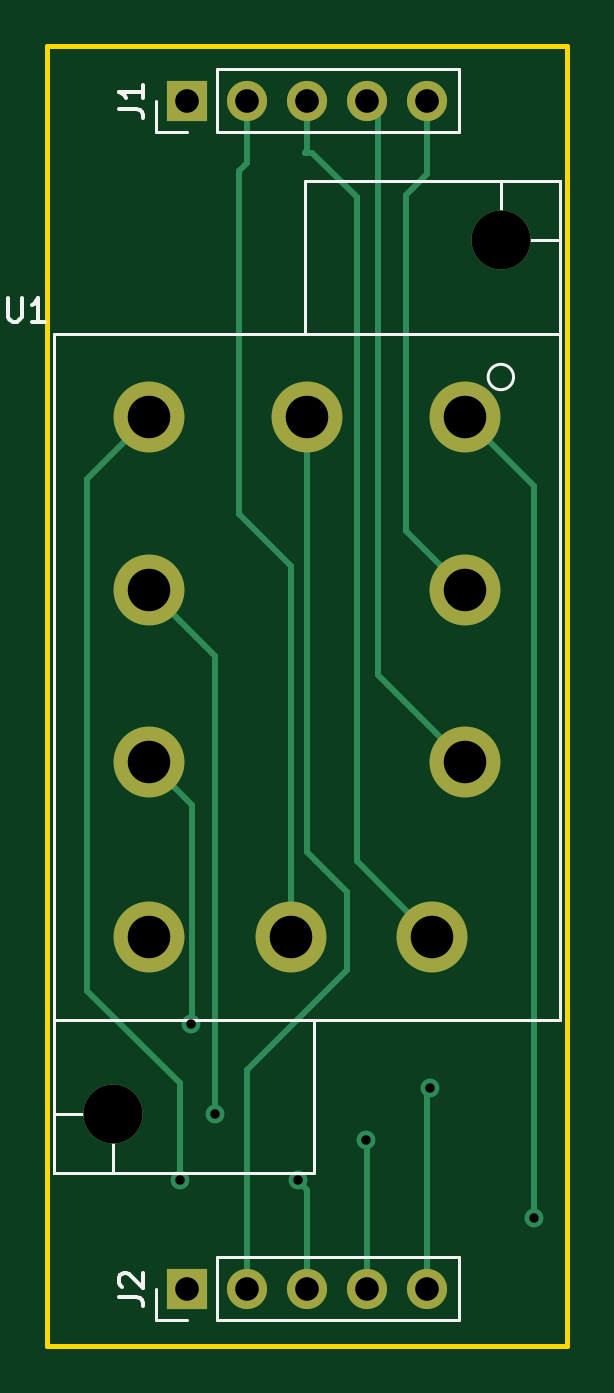
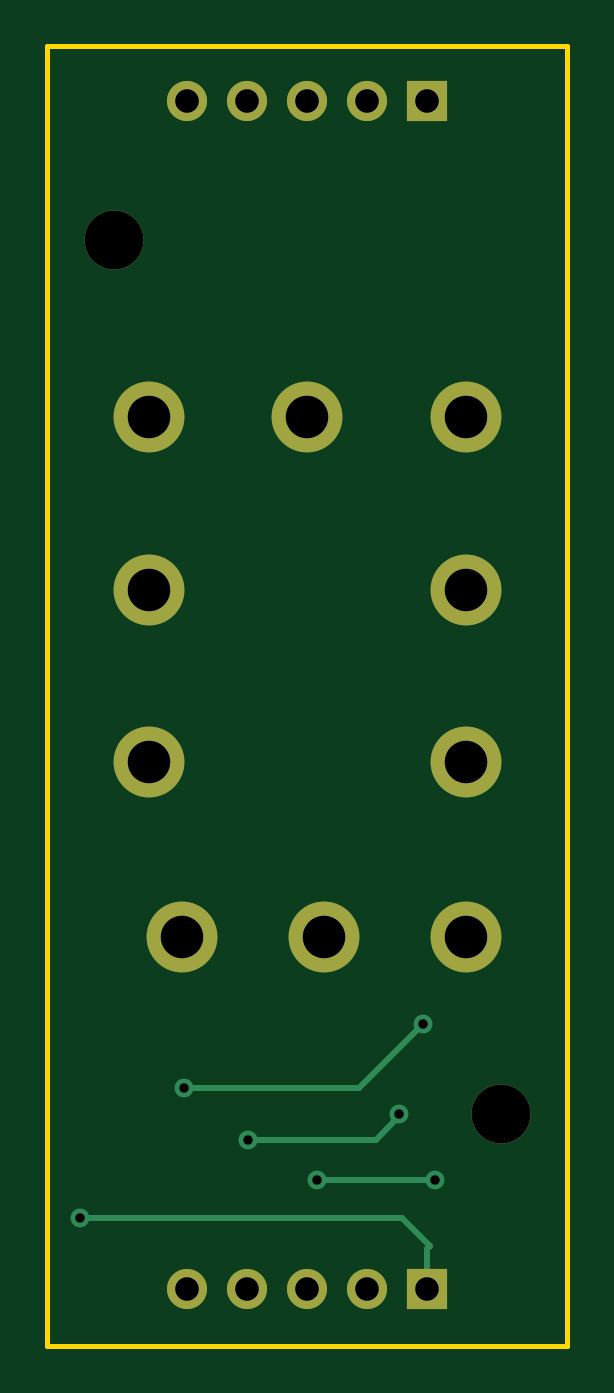
Circuit board: 11 layer files. Board 22.0 x 55.0 mm.
- bottom_copper: iel-adapter-B_Cu.gbl (2196 bytes)
- bottom_mask: iel-adapter-B_Mask.gbs (1178 bytes)
- paste: iel-adapter-B_Paste.gbp (494 bytes)
- bottom_silk: iel-adapter-B_Silkscreen.gbo (1181 bytes)
- outline: iel-adapter-Edge_Cuts.gm1 (734 bytes)
- top_copper: iel-adapter-F_Cu.gtl (3695 bytes)
- top_mask: iel-adapter-F_Mask.gts (1178 bytes)
- paste: iel-adapter-F_Paste.gtp (494 bytes)
- top_silk: iel-adapter-F_Silkscreen.gto (4108 bytes)
- drill: iel-adapter-NPTH.drl (276 bytes)
- drill: iel-adapter-PTH.drl (908 bytes)

=== bottom_copper: iel-adapter-B_Cu.gbl ===
G04 #@! TF.GenerationSoftware,KiCad,Pcbnew,(6.0.5)*
G04 #@! TF.CreationDate,2022-08-24T21:54:21+01:00*
G04 #@! TF.ProjectId,iel-adapter,69656c2d-6164-4617-9074-65722e6b6963,rev?*
G04 #@! TF.SameCoordinates,Original*
G04 #@! TF.FileFunction,Copper,L2,Bot*
G04 #@! TF.FilePolarity,Positive*
%FSLAX46Y46*%
G04 Gerber Fmt 4.6, Leading zero omitted, Abs format (unit mm)*
G04 Created by KiCad (PCBNEW (6.0.5)) date 2022-08-24 21:54:21*
%MOMM*%
%LPD*%
G01*
G04 APERTURE LIST*
G04 #@! TA.AperFunction,ComponentPad*
%ADD10R,1.700000X1.700000*%
G04 #@! TD*
G04 #@! TA.AperFunction,ComponentPad*
%ADD11O,1.700000X1.700000*%
G04 #@! TD*
G04 #@! TA.AperFunction,ComponentPad*
%ADD12C,2.500000*%
G04 #@! TD*
G04 #@! TA.AperFunction,ComponentPad*
%ADD13C,3.000000*%
G04 #@! TD*
G04 #@! TA.AperFunction,ViaPad*
%ADD14C,0.800000*%
G04 #@! TD*
G04 #@! TA.AperFunction,Conductor*
%ADD15C,0.250000*%
G04 #@! TD*
G04 APERTURE END LIST*
D10*
X161725000Y-52300000D03*
D11*
X164265000Y-52300000D03*
X166805000Y-52300000D03*
X169345000Y-52300000D03*
X171885000Y-52300000D03*
D10*
X161725000Y-102600000D03*
D11*
X164265000Y-102600000D03*
X166805000Y-102600000D03*
X169345000Y-102600000D03*
X171885000Y-102600000D03*
D12*
X175000000Y-58200000D03*
X158600000Y-95200000D03*
D13*
X173500000Y-65700000D03*
X166800000Y-65700000D03*
X160100000Y-65700000D03*
X160100000Y-73000000D03*
X160100000Y-80300000D03*
X160100000Y-87700000D03*
X166100000Y-87700000D03*
X172100000Y-87700000D03*
X173500000Y-80300000D03*
X173500000Y-73000000D03*
D14*
X176400000Y-99600000D03*
X166400000Y-98000000D03*
X161400000Y-98000000D03*
X162900000Y-95200000D03*
X169300000Y-96300000D03*
X161900000Y-91400000D03*
X172000000Y-94100000D03*
D15*
X176400000Y-99600000D02*
X162800000Y-99600000D01*
X161725000Y-100925000D02*
X161725000Y-102600000D01*
X161600000Y-100800000D02*
X161725000Y-100925000D01*
X162800000Y-99600000D02*
X161600000Y-100800000D01*
X166400000Y-98000000D02*
X161400000Y-98000000D01*
X162900000Y-95300000D02*
X162900000Y-95200000D01*
X169300000Y-96300000D02*
X163900000Y-96300000D01*
X163900000Y-96300000D02*
X162900000Y-95300000D01*
X172000000Y-94100000D02*
X164600000Y-94100000D01*
X164600000Y-94100000D02*
X161900000Y-91400000D01*
M02*

=== bottom_mask: iel-adapter-B_Mask.gbs ===
G04 #@! TF.GenerationSoftware,KiCad,Pcbnew,(6.0.5)*
G04 #@! TF.CreationDate,2022-08-24T21:54:21+01:00*
G04 #@! TF.ProjectId,iel-adapter,69656c2d-6164-4617-9074-65722e6b6963,rev?*
G04 #@! TF.SameCoordinates,Original*
G04 #@! TF.FileFunction,Soldermask,Bot*
G04 #@! TF.FilePolarity,Negative*
%FSLAX46Y46*%
G04 Gerber Fmt 4.6, Leading zero omitted, Abs format (unit mm)*
G04 Created by KiCad (PCBNEW (6.0.5)) date 2022-08-24 21:54:21*
%MOMM*%
%LPD*%
G01*
G04 APERTURE LIST*
%ADD10R,1.700000X1.700000*%
%ADD11O,1.700000X1.700000*%
%ADD12C,2.500000*%
%ADD13C,3.000000*%
G04 APERTURE END LIST*
D10*
X161725000Y-52300000D03*
D11*
X164265000Y-52300000D03*
X166805000Y-52300000D03*
X169345000Y-52300000D03*
X171885000Y-52300000D03*
D10*
X161725000Y-102600000D03*
D11*
X164265000Y-102600000D03*
X166805000Y-102600000D03*
X169345000Y-102600000D03*
X171885000Y-102600000D03*
D12*
X175000000Y-58200000D03*
X158600000Y-95200000D03*
D13*
X173500000Y-65700000D03*
X166800000Y-65700000D03*
X160100000Y-65700000D03*
X160100000Y-73000000D03*
X160100000Y-80300000D03*
X160100000Y-87700000D03*
X166100000Y-87700000D03*
X172100000Y-87700000D03*
X173500000Y-80300000D03*
X173500000Y-73000000D03*
M02*

=== paste: iel-adapter-B_Paste.gbp ===
G04 #@! TF.GenerationSoftware,KiCad,Pcbnew,(6.0.5)*
G04 #@! TF.CreationDate,2022-08-24T21:54:21+01:00*
G04 #@! TF.ProjectId,iel-adapter,69656c2d-6164-4617-9074-65722e6b6963,rev?*
G04 #@! TF.SameCoordinates,Original*
G04 #@! TF.FileFunction,Paste,Bot*
G04 #@! TF.FilePolarity,Positive*
%FSLAX46Y46*%
G04 Gerber Fmt 4.6, Leading zero omitted, Abs format (unit mm)*
G04 Created by KiCad (PCBNEW (6.0.5)) date 2022-08-24 21:54:21*
%MOMM*%
%LPD*%
G01*
G04 APERTURE LIST*
G04 APERTURE END LIST*
M02*

=== bottom_silk: iel-adapter-B_Silkscreen.gbo ===
G04 #@! TF.GenerationSoftware,KiCad,Pcbnew,(6.0.5)*
G04 #@! TF.CreationDate,2022-08-24T21:54:21+01:00*
G04 #@! TF.ProjectId,iel-adapter,69656c2d-6164-4617-9074-65722e6b6963,rev?*
G04 #@! TF.SameCoordinates,Original*
G04 #@! TF.FileFunction,Legend,Bot*
G04 #@! TF.FilePolarity,Positive*
%FSLAX46Y46*%
G04 Gerber Fmt 4.6, Leading zero omitted, Abs format (unit mm)*
G04 Created by KiCad (PCBNEW (6.0.5)) date 2022-08-24 21:54:21*
%MOMM*%
%LPD*%
G01*
G04 APERTURE LIST*
%ADD10R,1.700000X1.700000*%
%ADD11O,1.700000X1.700000*%
%ADD12C,2.500000*%
%ADD13C,3.000000*%
G04 APERTURE END LIST*
%LPC*%
D10*
X161725000Y-52300000D03*
D11*
X164265000Y-52300000D03*
X166805000Y-52300000D03*
X169345000Y-52300000D03*
X171885000Y-52300000D03*
D10*
X161725000Y-102600000D03*
D11*
X164265000Y-102600000D03*
X166805000Y-102600000D03*
X169345000Y-102600000D03*
X171885000Y-102600000D03*
D12*
X175000000Y-58200000D03*
X158600000Y-95200000D03*
D13*
X173500000Y-65700000D03*
X166800000Y-65700000D03*
X160100000Y-65700000D03*
X160100000Y-73000000D03*
X160100000Y-80300000D03*
X160100000Y-87700000D03*
X166100000Y-87700000D03*
X172100000Y-87700000D03*
X173500000Y-80300000D03*
X173500000Y-73000000D03*
M02*

=== outline: iel-adapter-Edge_Cuts.gm1 ===
G04 #@! TF.GenerationSoftware,KiCad,Pcbnew,(6.0.5)*
G04 #@! TF.CreationDate,2022-08-24T21:54:21+01:00*
G04 #@! TF.ProjectId,iel-adapter,69656c2d-6164-4617-9074-65722e6b6963,rev?*
G04 #@! TF.SameCoordinates,Original*
G04 #@! TF.FileFunction,Profile,NP*
%FSLAX46Y46*%
G04 Gerber Fmt 4.6, Leading zero omitted, Abs format (unit mm)*
G04 Created by KiCad (PCBNEW (6.0.5)) date 2022-08-24 21:54:21*
%MOMM*%
%LPD*%
G01*
G04 APERTURE LIST*
G04 #@! TA.AperFunction,Profile*
%ADD10C,0.200000*%
G04 #@! TD*
G04 APERTURE END LIST*
D10*
X155800000Y-50000000D02*
X177800000Y-50000000D01*
X177800000Y-50000000D02*
X177800000Y-105000000D01*
X177800000Y-105000000D02*
X155800000Y-105000000D01*
X155800000Y-105000000D02*
X155800000Y-50000000D01*
M02*

=== top_copper: iel-adapter-F_Cu.gtl ===
G04 #@! TF.GenerationSoftware,KiCad,Pcbnew,(6.0.5)*
G04 #@! TF.CreationDate,2022-08-24T21:54:21+01:00*
G04 #@! TF.ProjectId,iel-adapter,69656c2d-6164-4617-9074-65722e6b6963,rev?*
G04 #@! TF.SameCoordinates,Original*
G04 #@! TF.FileFunction,Copper,L1,Top*
G04 #@! TF.FilePolarity,Positive*
%FSLAX46Y46*%
G04 Gerber Fmt 4.6, Leading zero omitted, Abs format (unit mm)*
G04 Created by KiCad (PCBNEW (6.0.5)) date 2022-08-24 21:54:21*
%MOMM*%
%LPD*%
G01*
G04 APERTURE LIST*
G04 #@! TA.AperFunction,ComponentPad*
%ADD10R,1.700000X1.700000*%
G04 #@! TD*
G04 #@! TA.AperFunction,ComponentPad*
%ADD11O,1.700000X1.700000*%
G04 #@! TD*
G04 #@! TA.AperFunction,ComponentPad*
%ADD12C,2.500000*%
G04 #@! TD*
G04 #@! TA.AperFunction,ComponentPad*
%ADD13C,3.000000*%
G04 #@! TD*
G04 #@! TA.AperFunction,ViaPad*
%ADD14C,0.800000*%
G04 #@! TD*
G04 #@! TA.AperFunction,Conductor*
%ADD15C,0.250000*%
G04 #@! TD*
G04 APERTURE END LIST*
D10*
X161725000Y-52300000D03*
D11*
X164265000Y-52300000D03*
X166805000Y-52300000D03*
X169345000Y-52300000D03*
X171885000Y-52300000D03*
D10*
X161725000Y-102600000D03*
D11*
X164265000Y-102600000D03*
X166805000Y-102600000D03*
X169345000Y-102600000D03*
X171885000Y-102600000D03*
D12*
X175000000Y-58200000D03*
X158600000Y-95200000D03*
D13*
X173500000Y-65700000D03*
X166800000Y-65700000D03*
X160100000Y-65700000D03*
X160100000Y-73000000D03*
X160100000Y-80300000D03*
X160100000Y-87700000D03*
X166100000Y-87700000D03*
X172100000Y-87700000D03*
X173500000Y-80300000D03*
X173500000Y-73000000D03*
D14*
X176400000Y-99600000D03*
X166400000Y-98000000D03*
X161400000Y-98000000D03*
X162900000Y-95200000D03*
X169300000Y-96300000D03*
X161900000Y-91400000D03*
X172000000Y-94100000D03*
D15*
X166100000Y-72000000D02*
X163900000Y-69800000D01*
X164265000Y-54935000D02*
X164265000Y-52300000D01*
X166100000Y-87700000D02*
X166100000Y-72000000D01*
X163900000Y-55300000D02*
X164265000Y-54935000D01*
X163900000Y-69800000D02*
X163900000Y-55300000D01*
X166805000Y-54395000D02*
X166805000Y-52300000D01*
X167000000Y-54500000D02*
X166700000Y-54500000D01*
X168900000Y-56400000D02*
X167000000Y-54500000D01*
X168900000Y-84500000D02*
X168900000Y-56400000D01*
X166700000Y-54500000D02*
X166805000Y-54395000D01*
X172100000Y-87700000D02*
X168900000Y-84500000D01*
X169800000Y-52755000D02*
X169345000Y-52300000D01*
X169800000Y-76600000D02*
X169800000Y-52755000D01*
X173500000Y-80300000D02*
X169800000Y-76600000D01*
X171000000Y-56300000D02*
X171885000Y-55415000D01*
X173500000Y-73000000D02*
X171000000Y-70500000D01*
X171885000Y-55415000D02*
X171885000Y-52300000D01*
X171000000Y-70500000D02*
X171000000Y-56300000D01*
X176400000Y-68600000D02*
X176400000Y-99600000D01*
X173500000Y-65700000D02*
X176400000Y-68600000D01*
X164265000Y-93335000D02*
X168500000Y-89100000D01*
X164265000Y-102600000D02*
X164265000Y-93335000D01*
X168500000Y-89100000D02*
X168500000Y-85800000D01*
X168500000Y-85800000D02*
X166800000Y-84100000D01*
X166800000Y-84100000D02*
X166800000Y-65700000D01*
X166805000Y-102600000D02*
X166805000Y-98405000D01*
X161400000Y-98000000D02*
X161400000Y-93900000D01*
X161400000Y-93900000D02*
X157500000Y-90000000D01*
X157500000Y-90000000D02*
X157500000Y-68300000D01*
X157500000Y-68300000D02*
X160100000Y-65700000D01*
X166805000Y-98405000D02*
X166400000Y-98000000D01*
X162900000Y-95200000D02*
X162900000Y-75800000D01*
X169345000Y-96345000D02*
X169300000Y-96300000D01*
X169345000Y-102600000D02*
X169345000Y-96345000D01*
X162900000Y-75800000D02*
X160100000Y-73000000D01*
X161924511Y-82124511D02*
X160100000Y-80300000D01*
X161924511Y-91375489D02*
X161924511Y-82124511D01*
X161900000Y-91400000D02*
X161924511Y-91375489D01*
X171885000Y-94215000D02*
X172000000Y-94100000D01*
X171885000Y-102600000D02*
X171885000Y-94215000D01*
M02*

=== top_mask: iel-adapter-F_Mask.gts ===
G04 #@! TF.GenerationSoftware,KiCad,Pcbnew,(6.0.5)*
G04 #@! TF.CreationDate,2022-08-24T21:54:21+01:00*
G04 #@! TF.ProjectId,iel-adapter,69656c2d-6164-4617-9074-65722e6b6963,rev?*
G04 #@! TF.SameCoordinates,Original*
G04 #@! TF.FileFunction,Soldermask,Top*
G04 #@! TF.FilePolarity,Negative*
%FSLAX46Y46*%
G04 Gerber Fmt 4.6, Leading zero omitted, Abs format (unit mm)*
G04 Created by KiCad (PCBNEW (6.0.5)) date 2022-08-24 21:54:21*
%MOMM*%
%LPD*%
G01*
G04 APERTURE LIST*
%ADD10R,1.700000X1.700000*%
%ADD11O,1.700000X1.700000*%
%ADD12C,2.500000*%
%ADD13C,3.000000*%
G04 APERTURE END LIST*
D10*
X161725000Y-52300000D03*
D11*
X164265000Y-52300000D03*
X166805000Y-52300000D03*
X169345000Y-52300000D03*
X171885000Y-52300000D03*
D10*
X161725000Y-102600000D03*
D11*
X164265000Y-102600000D03*
X166805000Y-102600000D03*
X169345000Y-102600000D03*
X171885000Y-102600000D03*
D12*
X175000000Y-58200000D03*
X158600000Y-95200000D03*
D13*
X173500000Y-65700000D03*
X166800000Y-65700000D03*
X160100000Y-65700000D03*
X160100000Y-73000000D03*
X160100000Y-80300000D03*
X160100000Y-87700000D03*
X166100000Y-87700000D03*
X172100000Y-87700000D03*
X173500000Y-80300000D03*
X173500000Y-73000000D03*
M02*

=== paste: iel-adapter-F_Paste.gtp ===
G04 #@! TF.GenerationSoftware,KiCad,Pcbnew,(6.0.5)*
G04 #@! TF.CreationDate,2022-08-24T21:54:21+01:00*
G04 #@! TF.ProjectId,iel-adapter,69656c2d-6164-4617-9074-65722e6b6963,rev?*
G04 #@! TF.SameCoordinates,Original*
G04 #@! TF.FileFunction,Paste,Top*
G04 #@! TF.FilePolarity,Positive*
%FSLAX46Y46*%
G04 Gerber Fmt 4.6, Leading zero omitted, Abs format (unit mm)*
G04 Created by KiCad (PCBNEW (6.0.5)) date 2022-08-24 21:54:21*
%MOMM*%
%LPD*%
G01*
G04 APERTURE LIST*
G04 APERTURE END LIST*
M02*

=== top_silk: iel-adapter-F_Silkscreen.gto ===
G04 #@! TF.GenerationSoftware,KiCad,Pcbnew,(6.0.5)*
G04 #@! TF.CreationDate,2022-08-24T21:54:21+01:00*
G04 #@! TF.ProjectId,iel-adapter,69656c2d-6164-4617-9074-65722e6b6963,rev?*
G04 #@! TF.SameCoordinates,Original*
G04 #@! TF.FileFunction,Legend,Top*
G04 #@! TF.FilePolarity,Positive*
%FSLAX46Y46*%
G04 Gerber Fmt 4.6, Leading zero omitted, Abs format (unit mm)*
G04 Created by KiCad (PCBNEW (6.0.5)) date 2022-08-24 21:54:21*
%MOMM*%
%LPD*%
G01*
G04 APERTURE LIST*
%ADD10C,0.150000*%
%ADD11C,0.120000*%
%ADD12R,1.700000X1.700000*%
%ADD13O,1.700000X1.700000*%
%ADD14C,2.500000*%
%ADD15C,3.000000*%
G04 APERTURE END LIST*
D10*
X158847380Y-52633333D02*
X159561666Y-52633333D01*
X159704523Y-52680952D01*
X159799761Y-52776190D01*
X159847380Y-52919047D01*
X159847380Y-53014285D01*
X159847380Y-51633333D02*
X159847380Y-52204761D01*
X159847380Y-51919047D02*
X158847380Y-51919047D01*
X158990238Y-52014285D01*
X159085476Y-52109523D01*
X159133095Y-52204761D01*
X158847380Y-102933333D02*
X159561666Y-102933333D01*
X159704523Y-102980952D01*
X159799761Y-103076190D01*
X159847380Y-103219047D01*
X159847380Y-103314285D01*
X158942619Y-102504761D02*
X158895000Y-102457142D01*
X158847380Y-102361904D01*
X158847380Y-102123809D01*
X158895000Y-102028571D01*
X158942619Y-101980952D01*
X159037857Y-101933333D01*
X159133095Y-101933333D01*
X159275952Y-101980952D01*
X159847380Y-102552380D01*
X159847380Y-101933333D01*
X154138095Y-60652380D02*
X154138095Y-61461904D01*
X154185714Y-61557142D01*
X154233333Y-61604761D01*
X154328571Y-61652380D01*
X154519047Y-61652380D01*
X154614285Y-61604761D01*
X154661904Y-61557142D01*
X154709523Y-61461904D01*
X154709523Y-60652380D01*
X155709523Y-61652380D02*
X155138095Y-61652380D01*
X155423809Y-61652380D02*
X155423809Y-60652380D01*
X155328571Y-60795238D01*
X155233333Y-60890476D01*
X155138095Y-60938095D01*
D11*
X162995000Y-50970000D02*
X173215000Y-50970000D01*
X161725000Y-53630000D02*
X160395000Y-53630000D01*
X173215000Y-53630000D02*
X173215000Y-50970000D01*
X160395000Y-53630000D02*
X160395000Y-52300000D01*
X162995000Y-53630000D02*
X162995000Y-50970000D01*
X162995000Y-53630000D02*
X173215000Y-53630000D01*
X162995000Y-103930000D02*
X173215000Y-103930000D01*
X161725000Y-103930000D02*
X160395000Y-103930000D01*
X162995000Y-101270000D02*
X173215000Y-101270000D01*
X160395000Y-103930000D02*
X160395000Y-102600000D01*
X162995000Y-103930000D02*
X162995000Y-101270000D01*
X173215000Y-103930000D02*
X173215000Y-101270000D01*
X156100000Y-91200000D02*
X167100000Y-91200000D01*
X167100000Y-91200000D02*
X167100000Y-97700000D01*
X167100000Y-97700000D02*
X156100000Y-97700000D01*
X156100000Y-97700000D02*
X156100000Y-91200000D01*
X177500000Y-55700000D02*
X175000000Y-55700000D01*
X175000000Y-55700000D02*
X175000000Y-58200000D01*
X175000000Y-58200000D02*
X177500000Y-58200000D01*
X177500000Y-58200000D02*
X177500000Y-55700000D01*
X177500000Y-62200000D02*
X166700000Y-62200000D01*
X166700000Y-62200000D02*
X166700000Y-55700000D01*
X166700000Y-55700000D02*
X177500000Y-55700000D01*
X177500000Y-55700000D02*
X177500000Y-62200000D01*
X156100000Y-62200000D02*
X177520000Y-62200000D01*
X177520000Y-62200000D02*
X177520000Y-91200000D01*
X177520000Y-91200000D02*
X156100000Y-91200000D01*
X156100000Y-91200000D02*
X156100000Y-62200000D01*
X156100000Y-97700000D02*
X158600000Y-97700000D01*
X158600000Y-97700000D02*
X158600000Y-95200000D01*
X158600000Y-95200000D02*
X156100000Y-95200000D01*
X156100000Y-95200000D02*
X156100000Y-97700000D01*
X175538516Y-64000000D02*
G75*
G03*
X175538516Y-64000000I-538516J0D01*
G01*
%LPC*%
D12*
X161725000Y-52300000D03*
D13*
X164265000Y-52300000D03*
X166805000Y-52300000D03*
X169345000Y-52300000D03*
X171885000Y-52300000D03*
D12*
X161725000Y-102600000D03*
D13*
X164265000Y-102600000D03*
X166805000Y-102600000D03*
X169345000Y-102600000D03*
X171885000Y-102600000D03*
D14*
X175000000Y-58200000D03*
X158600000Y-95200000D03*
D15*
X173500000Y-65700000D03*
X166800000Y-65700000D03*
X160100000Y-65700000D03*
X160100000Y-73000000D03*
X160100000Y-80300000D03*
X160100000Y-87700000D03*
X166100000Y-87700000D03*
X172100000Y-87700000D03*
X173500000Y-80300000D03*
X173500000Y-73000000D03*
M02*

=== drill: iel-adapter-NPTH.drl ===
M48
; DRILL file {KiCad (6.0.5)} date Wed Aug 24 21:54:42 2022
; FORMAT={-:-/ absolute / metric / decimal}
; #@! TF.CreationDate,2022-08-24T21:54:42+01:00
; #@! TF.GenerationSoftware,Kicad,Pcbnew,(6.0.5)
; #@! TF.FileFunction,NonPlated,1,2,NPTH
FMAT,2
METRIC
%
G90
G05
T0
M30

=== drill: iel-adapter-PTH.drl ===
M48
; DRILL file {KiCad (6.0.5)} date Wed Aug 24 21:54:42 2022
; FORMAT={-:-/ absolute / metric / decimal}
; #@! TF.CreationDate,2022-08-24T21:54:42+01:00
; #@! TF.GenerationSoftware,Kicad,Pcbnew,(6.0.5)
; #@! TF.FileFunction,Plated,1,2,PTH
FMAT,2
METRIC
; #@! TA.AperFunction,Plated,PTH,ViaDrill
T1C0.400
; #@! TA.AperFunction,Plated,PTH,ComponentDrill
T2C1.000
; #@! TA.AperFunction,Plated,PTH,ComponentDrill
T3C1.800
; #@! TA.AperFunction,Plated,PTH,ComponentDrill
T4C2.500
%
G90
G05
T1
X161.4Y-98.0
X161.9Y-91.4
X162.9Y-95.2
X166.4Y-98.0
X169.3Y-96.3
X172.0Y-94.1
X176.4Y-99.6
T2
X161.725Y-52.3
X161.725Y-102.6
X164.265Y-52.3
X164.265Y-102.6
X166.805Y-52.3
X166.805Y-102.6
X169.345Y-52.3
X169.345Y-102.6
X171.885Y-52.3
X171.885Y-102.6
T3
X160.1Y-65.7
X160.1Y-73.0
X160.1Y-80.3
X160.1Y-87.7
X166.1Y-87.7
X166.8Y-65.7
X172.1Y-87.7
X173.5Y-65.7
X173.5Y-73.0
X173.5Y-80.3
T4
X158.6Y-95.2
X175.0Y-58.2
T0
M30

